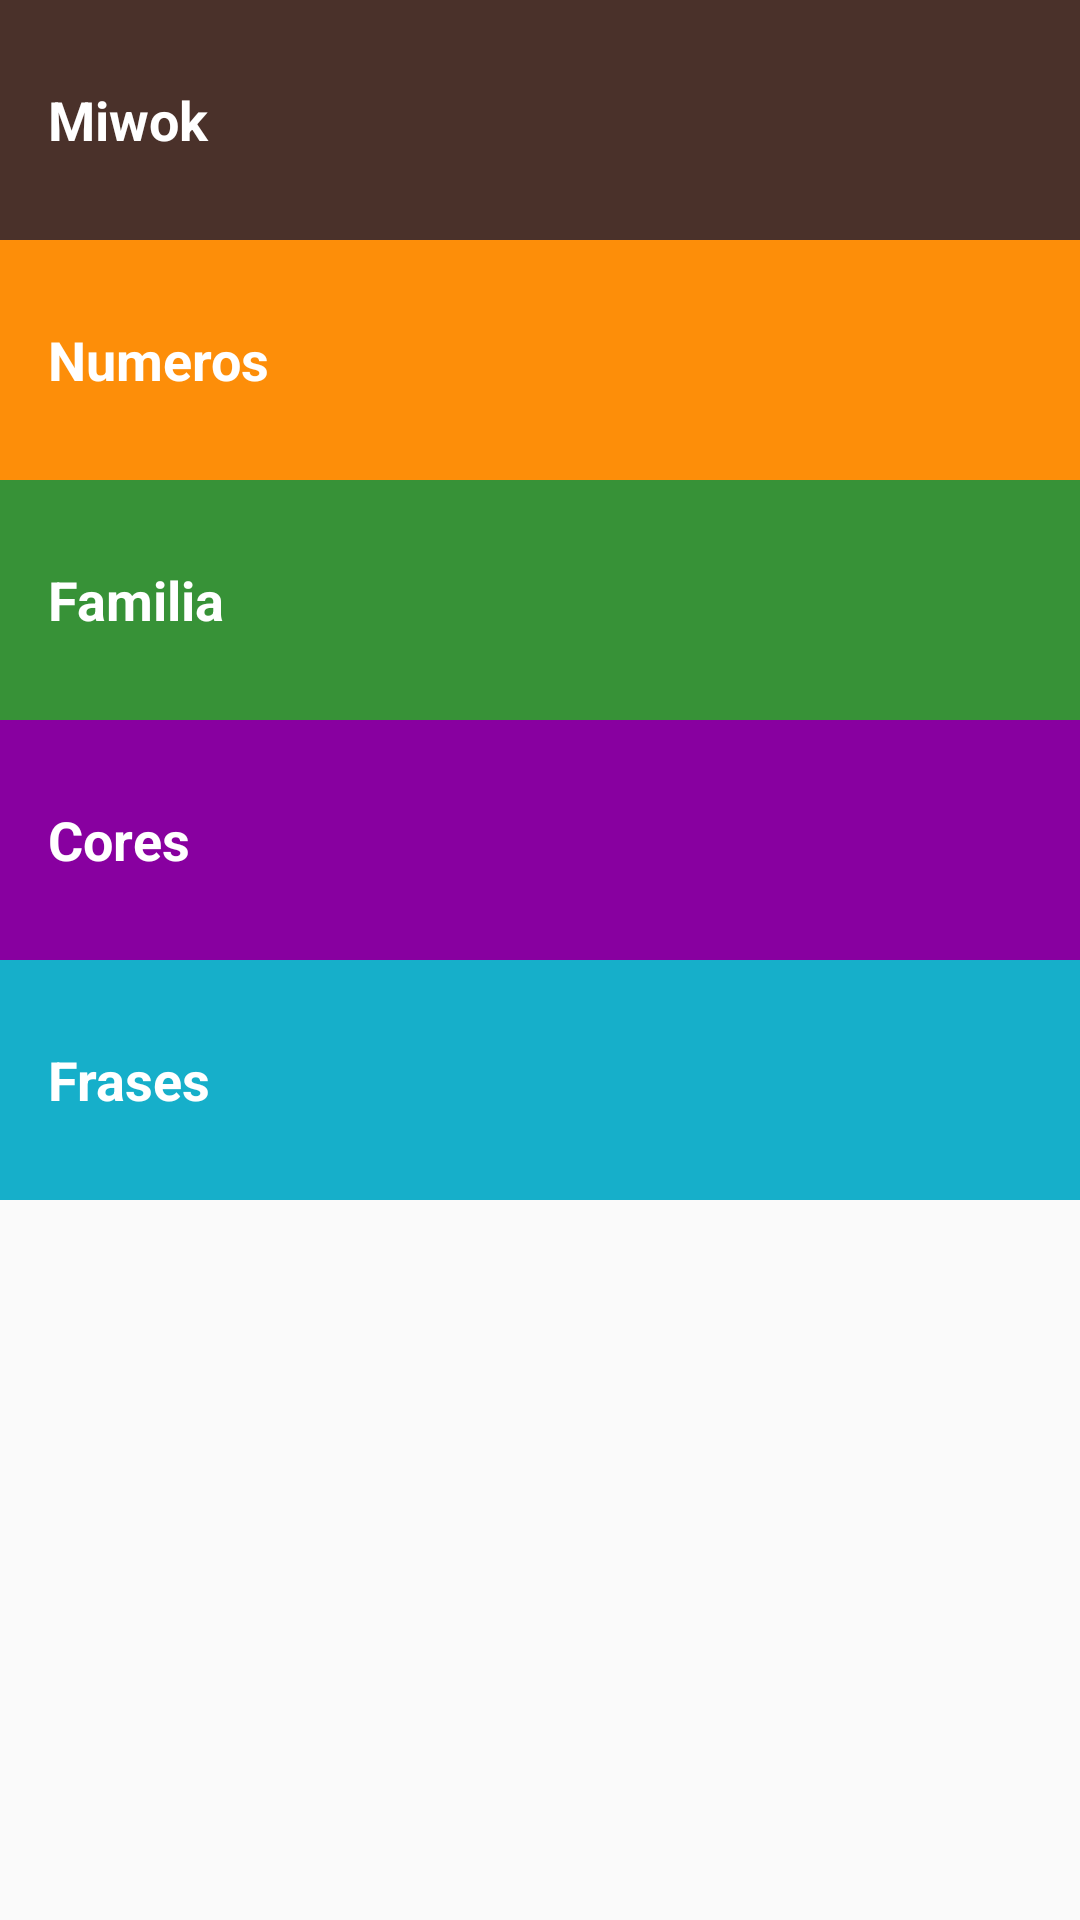

Produce the Android XML layout that renders to this screen, including the resource entries it uses.
<!-- AndroidManifest.xml: activity theme AppTheme.NoActionBar -->
<!-- res/layout/activity_main.xml -->
<?xml version="1.0" encoding="utf-8"?>
<android.support.v7.widget.LinearLayoutCompat xmlns:android="http://schemas.android.com/apk/res/android"
    xmlns:app="http://schemas.android.com/apk/res-auto"
    xmlns:tools="http://schemas.android.com/tools"
    android:layout_width="match_parent"
    android:layout_height="match_parent"
    tools:context="com.example.professor.miwok.MainActivity">

    <LinearLayout
        android:layout_width="match_parent"
        android:layout_height="match_parent"
        android:orientation="vertical">

        <TextView
            android:id="@+id/titulo"
            style="@style/Categorias"
            android:text="@string/titulo"
            android:background="#4A312A"
            />

        <TextView
            android:id="@+id/numeros"
            style="@style/Categorias"
            android:text="@string/item1"
            android:background="@color/categoria_numeros"
            />

        <TextView
            android:id="@+id/familia"
            style="@style/Categorias"
            android:text="@string/item2"
            android:background="@color/categoria_familia"
            />
        <TextView
            android:id="@+id/cores"
            style="@style/Categorias"
            android:text="@string/item3"
            android:background="@color/categoria_cores"
            />
        <TextView
            android:id="@+id/frases"
            style="@style/Categorias"
            android:text="@string/item4"
            android:background="@color/categoria_frases"
            />


    </LinearLayout>


</android.support.v7.widget.LinearLayoutCompat>
<!-- resources referenced by this layout -->
<resources>
  <color name="categoria_cores">#8800a0</color>
  <color name="categoria_familia">#379237</color>
  <color name="categoria_frases">#16AFCA</color>
  <color name="categoria_numeros">#FD8E09</color>
  <string name="item1">Numeros</string>
  <string name="item2">Familia</string>
  <string name="item3">Cores</string>
  <string name="item4">Frases</string>
  <string name="titulo">Miwok</string>
  <style name="Categorias">
          <item name="android:layout_width">match_parent</item>
          <item name="android:layout_height">80dp</item>
          <item name="android:padding">16dp</item>
          <item name="android:textAppearance">?android:textAppearanceMedium</item>
          <item name="android:textStyle">bold</item>
          <item name="android:textColor">#ffffff</item>]
          <item name="android:gravity">center_vertical</item>
      </style>
  <style name="AppTheme.NoActionBar">
          <item name="windowActionBar">false</item>
          <item name="windowNoTitle">true</item>
      </style>
</resources>
